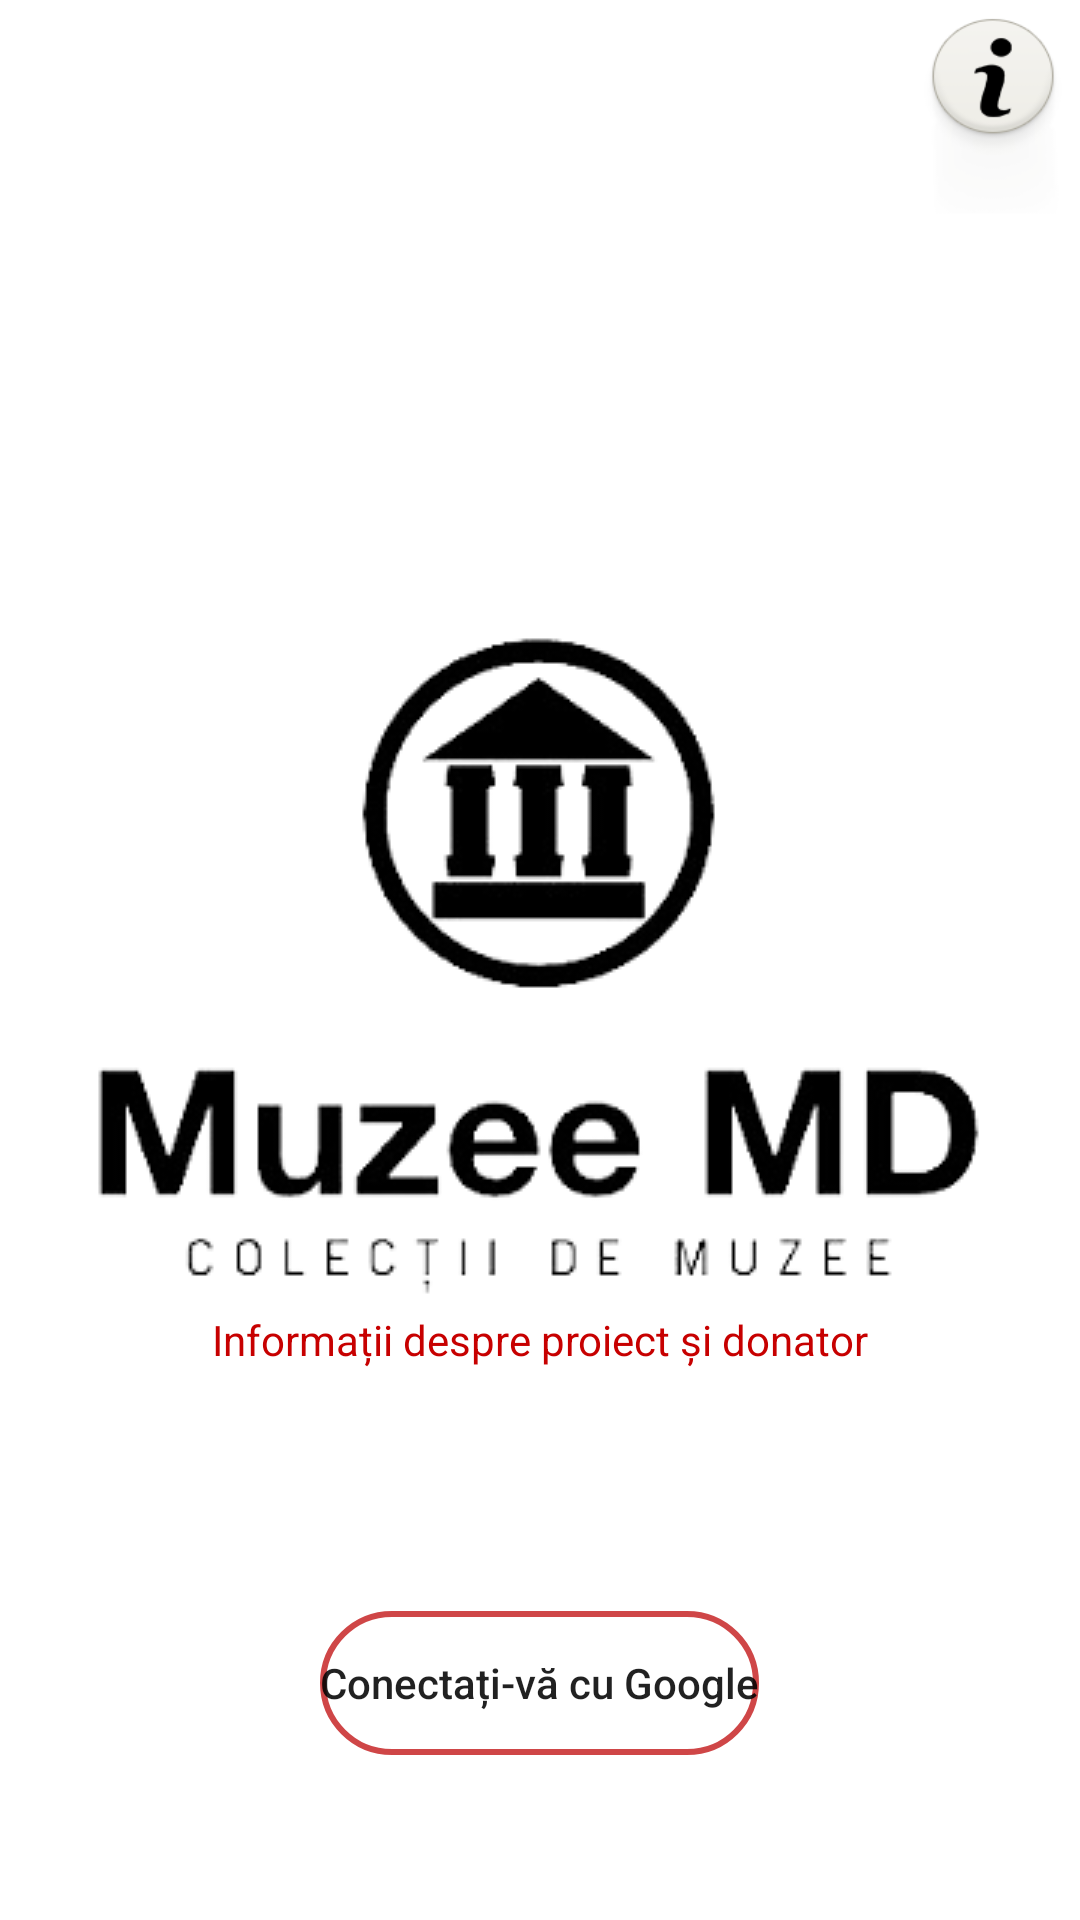

Here is an Android app screen rendered from its layout file. Give the layout XML and the strings, colors and styles it references.
<!-- AndroidManifest.xml: application theme Theme.MuzeeMD -->
<!-- res/layout/activity_main.xml -->
<?xml version="1.0" encoding="utf-8"?>
<RelativeLayout xmlns:android="http://schemas.android.com/apk/res/android"
    xmlns:app="http://schemas.android.com/apk/res-auto"
    xmlns:tools="http://schemas.android.com/tools"
    android:layout_width="match_parent"
    android:layout_height="match_parent"
    tools:context=".activities.MainActivity">

    <ImageButton
        android:id="@+id/info_application"
        android:layout_width="48dp"
        android:layout_height="68dp"
        android:layout_alignParentTop="true"
        android:layout_alignParentEnd="true"
        android:layout_marginTop="5dp"
        android:layout_marginEnd="5dp"
        android:background="@drawable/about_hover_button"
        android:contentDescription="Info"
        tools:ignore="HardcodedText" />

    <ImageView
        android:id="@+id/logo"
        android:layout_width="wrap_content"
        android:layout_height="wrap_content"
        android:layout_centerInParent="true"
        app:srcCompat="@drawable/logo"
        tools:ignore="ContentDescription" />

    <TextView
        android:id="@+id/info_donate"
        android:layout_width="wrap_content"
        android:layout_height="wrap_content"
        android:layout_below="@+id/logo"
        android:layout_centerInParent="true"
        android:text="Informații despre proiect și donator"
        android:textColor="@color/red"
        tools:ignore="HardcodedText" />

    <Button
        android:id="@+id/sign_in_with_google"
        android:layout_width="wrap_content"
        android:layout_height="wrap_content"
        android:layout_below="@+id/logo"
        android:layout_centerInParent="true"
        android:layout_marginTop="100dp"
        android:background="@drawable/red_border"
        android:drawableLeft="@drawable/google"
        android:text="Conectați-vă cu Google"
        android:textAllCaps="false"
        tools:ignore="HardcodedText,RtlHardcoded" />
</RelativeLayout>
<!-- resources referenced by this layout -->
<resources>
  <color name="red">#c70000</color>
  <!-- drawable about_hover_button (drawable) -->
  <?xml version="1.0" encoding="utf-8"?>
  <selector xmlns:android="http://schemas.android.com/apk/res/android">
      <item android:drawable="@drawable/home_top_about_pressed" android:state_pressed="true" />
      <item android:drawable="@drawable/home_top_about_pressed" android:state_focused="true" />
      <item android:drawable="@drawable/home_top_about" />
  </selector>
  <!-- drawable logo: png bitmap (drawable, 23229 bytes) -->
  <!-- drawable red_border (drawable) -->
  <?xml version="1.0" encoding="utf-8"?>
  <shape xmlns:android="http://schemas.android.com/apk/res/android"
      android:shape="rectangle">
      <stroke
          android:width="2dp"
          android:color="#CF4647" />
      <corners android:radius="30dp" />
  </shape>
  <style name="Theme.MuzeeMD" parent="Theme.MaterialComponents.DayNight.NoActionBar">
          
          <item name="colorPrimary">#2A363B</item>
          <item name="colorPrimaryVariant">#000</item>
          <item name="colorOnPrimary">@color/white</item>
          
          <item name="colorSecondary">#808080</item>
          <item name="colorSecondaryVariant">#808080</item>
          <item name="colorOnSecondary">@color/black</item>
          
          <item name="android:statusBarColor">?attr/colorPrimaryVariant</item>
          
      </style>
  <!-- drawable home_top_about_pressed: png bitmap (drawable, 10009 bytes) -->
  <!-- drawable home_top_about: png bitmap (drawable, 10261 bytes) -->
  <color name="white">#FFFFFFFF</color>
  <color name="black">#FF000000</color>
</resources>
